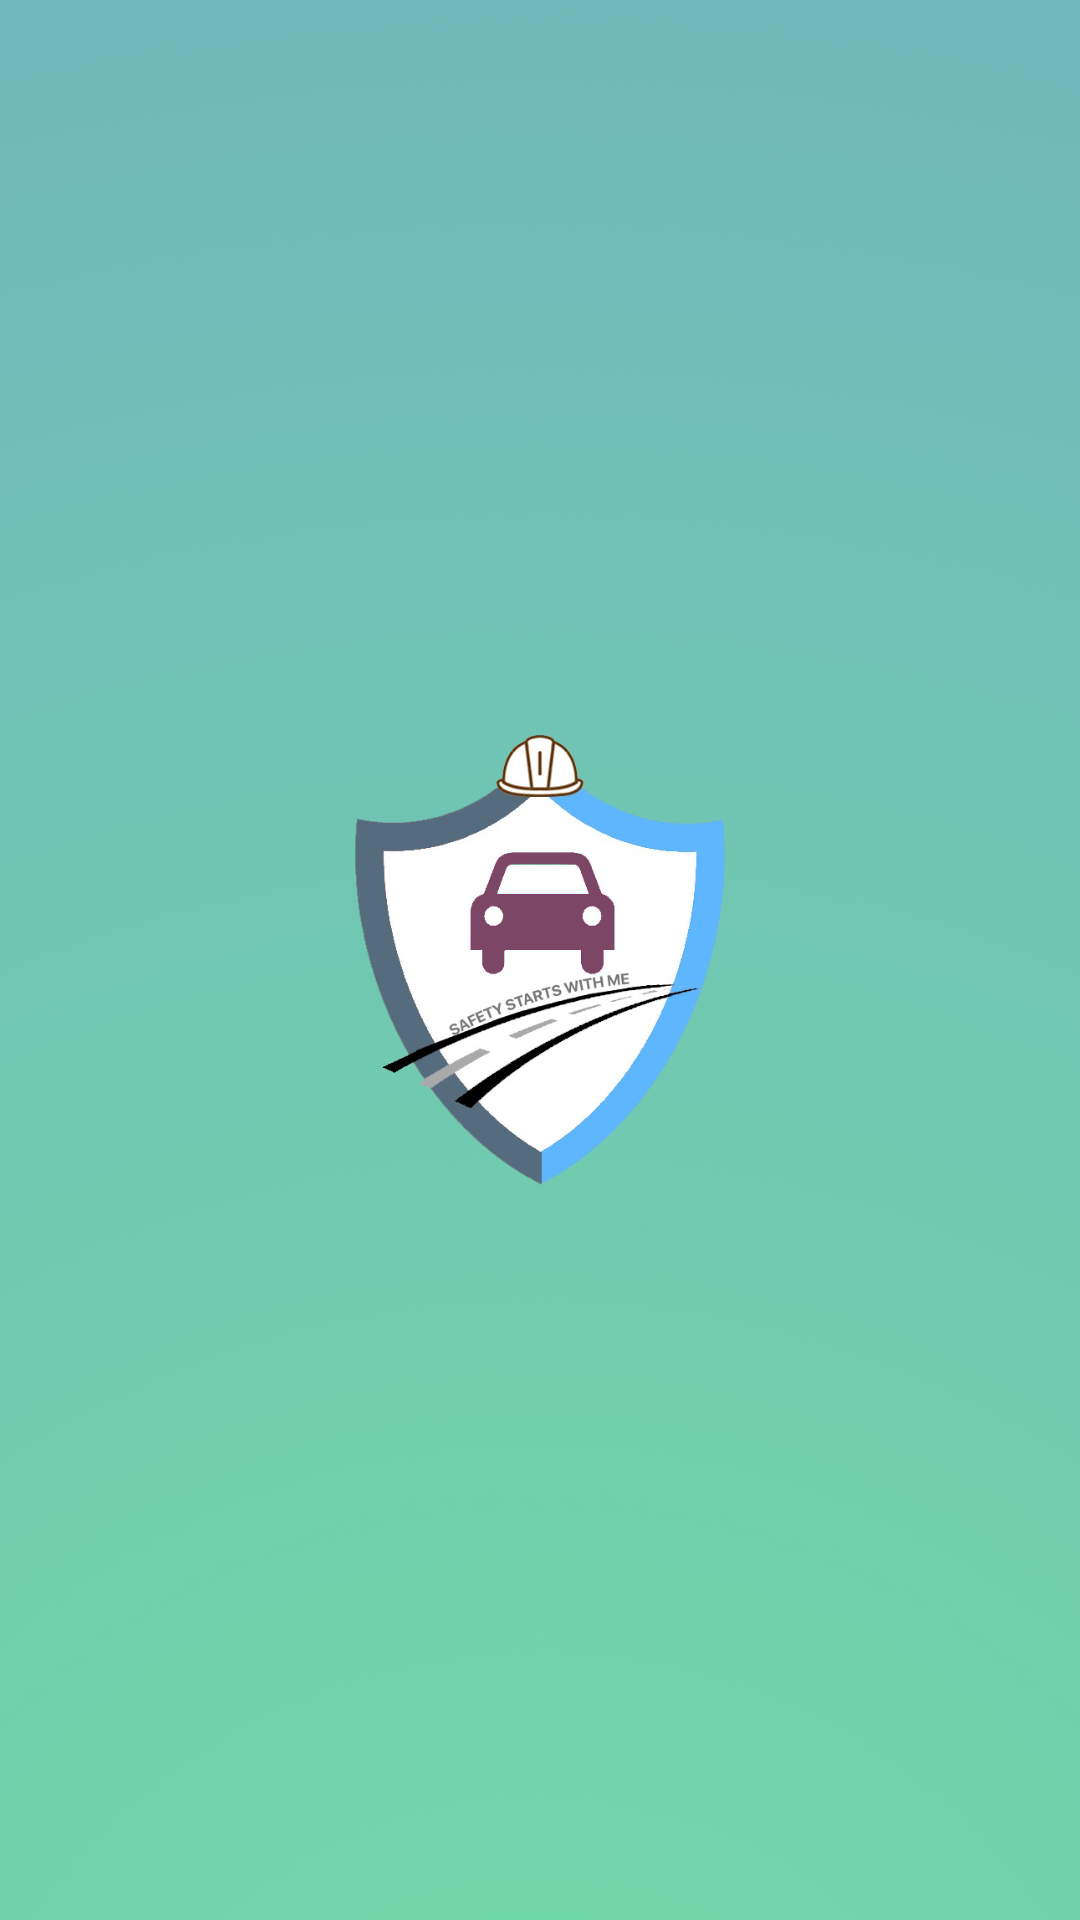

Here is an Android app screen rendered from its layout file. Give the layout XML and the strings, colors and styles it references.
<!-- AndroidManifest.xml: application theme Theme.AppCompat.Light.NoActionBar -->
<!-- res/layout/activity_login.xml -->
<?xml version="1.0" encoding="utf-8"?>
<RelativeLayout xmlns:android="http://schemas.android.com/apk/res/android"
    xmlns:app="http://schemas.android.com/apk/res-auto"
    xmlns:tools="http://schemas.android.com/tools"
    android:layout_width="match_parent"
    android:layout_height="match_parent"
    android:animateLayoutChanges="true"
    android:background="@drawable/backgroud_burning_spring"
    tools:context="com.appdevin.sgtraffic.Login"
    >
    <RelativeLayout
        android:layout_width="wrap_content"
        android:layout_height="wrap_content"
        android:layout_centerInParent="true"
        android:layout_marginLeft="40dp"
        android:layout_marginRight="40dp">

        <ImageView
            android:id="@+id/imgView_logo"
            android:layout_width="150dp"
            android:layout_height="150dp"
            android:adjustViewBounds="true"
            android:scaleType="fitCenter"
            android:src="@drawable/logo" />

        <RelativeLayout
            android:id="@+id/LoginLay"
            android:layout_width="wrap_content"
            android:layout_height="wrap_content"
            android:layout_below="@+id/imgView_logo"
            android:visibility="gone">

            <TextView
                android:id="@+id/tv_login"
                android:layout_width="wrap_content"
                android:layout_height="wrap_content"
                android:layout_marginTop="20dp"
                android:fontFamily="sans-serif-medium"
                android:text="Login"
                android:textColor="@color/White"
                android:textSize="30sp" />

            <LinearLayout
                android:id="@+id/Userlay"
                android:layout_width="match_parent"
                android:layout_height="wrap_content"
                android:layout_below="@+id/tv_login"
                android:layout_marginTop="20dp"
                android:orientation="vertical">

                <LinearLayout
                    android:layout_width="match_parent"
                    android:layout_height="wrap_content"
                    android:orientation="vertical">

                    <TextView
                        android:layout_width="wrap_content"
                        android:layout_height="wrap_content"
                        android:fontFamily="sans-serif-light"
                        android:text="Username"
                        android:textAllCaps="true"
                        android:textColor="@color/White"
                        android:textSize="15sp" />

                    <EditText
                        android:id="@+id/txtUsername"
                        android:layout_width="match_parent"
                        android:layout_height="40dp"
                        android:layout_marginTop="5dp"
                        android:background="@drawable/roundedet_login"
                        android:fontFamily="sans-serif-light"
                        android:paddingLeft="15dp"
                        android:paddingRight="15dp"
                        android:textColor="@color/White"
                        android:textSize="15sp" />

                </LinearLayout>

                <LinearLayout
                    android:layout_width="match_parent"
                    android:layout_height="wrap_content"
                    android:layout_marginTop="20dp"
                    android:orientation="vertical">

                    <TextView
                        android:layout_width="wrap_content"
                        android:layout_height="wrap_content"
                        android:fontFamily="sans-serif-light"
                        android:text="Password"
                        android:textAllCaps="true"
                        android:textColor="@color/White"
                        android:textSize="15sp" />

                    <EditText
                        android:id="@+id/txtPassword"
                        android:layout_width="match_parent"
                        android:layout_height="40dp"
                        android:layout_marginTop="5dp"
                        android:background="@drawable/roundedet_login"
                        android:fontFamily="sans-serif-light"
                        android:inputType="textPassword"
                        android:paddingLeft="15dp"
                        android:paddingRight="15dp"
                        android:textColor="@color/White"
                        android:textSize="15sp" />

                </LinearLayout>

            </LinearLayout>

            <Button
                android:id="@+id/btnAuth"
                android:layout_width="wrap_content"
                android:layout_height="40dp"
                android:layout_below="@+id/Userlay"
                android:layout_centerHorizontal="true"
                android:layout_marginTop="50dp"
                android:background="@drawable/ripple_effect_login"
                android:fontFamily="sans-serif-medium"
                android:paddingLeft="70dp"
                android:paddingRight="70dp"
                android:text="Login Now"
                android:textAllCaps="false"
                android:textColor="@color/White"
                android:textSize="16sp" />

        </RelativeLayout>

    </RelativeLayout>

    <RelativeLayout
        android:id="@+id/ButtonLay"
        android:layout_width="match_parent"
        android:layout_height="wrap_content"
        android:layout_alignParentBottom="true"
        android:layout_marginLeft="20dp"
        android:layout_marginRight="20dp"
        android:visibility="gone">

        <Button
            android:id="@+id/Register"
            android:layout_width="wrap_content"
            android:layout_height="wrap_content"
            android:background="@color/transparent"
            android:fontFamily="sans-serif"
            android:text="Signup Now"
            android:textAllCaps="true"
            android:textColor="@color/White" />

        <Button
            android:id="@+id/ForgetPassword"
            android:layout_width="wrap_content"
            android:layout_height="wrap_content"
            android:layout_alignParentRight="true"
            android:background="@color/transparent"
            android:fontFamily="sans-serif"
            android:text="Forgot Password?"
            android:textAllCaps="true"
            android:textColor="@color/White" />

    </RelativeLayout>

</RelativeLayout>
<!-- resources referenced by this layout -->
<resources>
  <color name="White">#FFFFFF</color>
  <color name="transparent">#00000000</color>
  <!-- drawable backgroud_burning_spring: png bitmap (drawable, 775964 bytes) -->
  <!-- drawable logo: png bitmap (drawable, 113846 bytes) -->
  <!-- drawable ripple_effect_login (drawable) -->
  <?xml version="1.0" encoding="utf-8"?>
  <ripple
      xmlns:android="http://schemas.android.com/apk/res/android"
      android:color="@color/colorAccent">
  
  
      <item>
          <shape
              android:shape="rectangle">
              <corners
                  android:bottomLeftRadius="20px"
                  android:bottomRightRadius="20px"
                  android:topLeftRadius="20px"
                  android:topRightRadius="20px"
  
              />
  
              <stroke
                  android:width="1dp"
                  android:color="@color/White" />
  
              <solid android:color="@color/Red" />
          </shape>
      </item>
  </ripple>
  <!-- drawable roundedet_login (drawable-v24) -->
  <shape xmlns:android="http://schemas.android.com/apk/res/android"
      android:shape="rectangle"
      >
  
      <corners
          android:bottomLeftRadius="20dp"
          android:bottomRightRadius="20dp"
          android:topLeftRadius="0dp"
          android:topRightRadius="20dp" />
  
      <stroke
          android:width="1dp"
          android:color="@color/White" />
  
  
  
  </shape>
  <color name="colorAccent">#FF4081</color>
  <color name="Red">#FF0000</color>
</resources>
